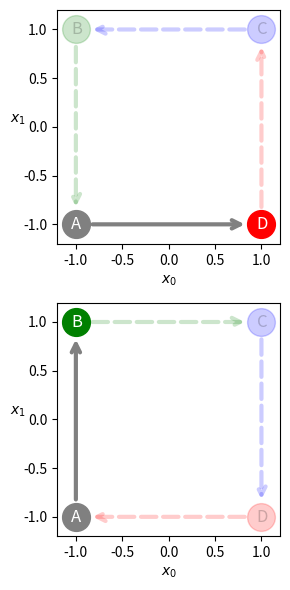

Python code for this plot:

from matplotlib import pyplot as plt
import numpy as np

def plot_squares(points, directions, n_rows=2, n_cols=5):
    fig, axs = plt.subplots(n_rows, n_cols, figsize=(3*n_cols, 3*n_rows))
    axs = axs.flatten()
    
    for e, ax in enumerate(axs):
        pred_corners = points[e]
        clockwise = directions[e]
        for i in range(4):
            color = 'k'
            ax.scatter(*pred_corners.T, c=color, s=400)
            if i == 3:
                start = -1
            else:
                start = i
            ax.plot(*pred_corners[[start, start+1]].T, c='k', lw=2, alpha=.5, linestyle='-')
            ax.text(*(pred_corners[i] - np.array([.04, 0.04])), str(i+1), c='w', fontsize=12)
            if directions is not None:
                ax.set_title(f'{"Counter-" if not clockwise else ""}Clockwise (y={clockwise})', fontsize=14)

        ax.set_xlabel(r"$x_0$")
        ax.set_ylabel(r"$x_1$", rotation=0)
        ax.set_xlim([-1.5, 1.5])
        ax.set_ylim([-1.5, 1.5])

    fig.tight_layout()
    return fig

def counter_vs_clock(basic_corners=None, basic_colors=None, basic_letters=None, draw_arrows=True, binary=True):
    transparent_alpha = 0.2
    if basic_corners is None:
        basic_corners = np.array([[-1, -1], [-1, 1], [1, 1], [1, -1]])
        clock_arrows = np.array([[0, -1], [-1, 0], [0, 1], [1, 0]])
    else:
        clock_arrows = np.array([[0, basic_corners[0][1]], [basic_corners[1][0], 0], 
                                 [0, basic_corners[2][1]], [basic_corners[3][0], 0]])
        
    if basic_colors is None:
        basic_colors = ['gray', 'g', 'b', 'r']
    if basic_letters is None:
        basic_letters = ['A', 'B', 'C', 'D']        
    
    fig, axs = plt.subplots(1 + draw_arrows, 1, figsize=(3, 3+ 3 * draw_arrows))
    if not draw_arrows:
        axs = [axs]

    corners = basic_corners[:]
    factor = (corners.max(axis=0) - corners.min(axis=0)).max() / 2

    for is_clock in range(1 + draw_arrows):
        if draw_arrows:
            if binary:
                if is_clock:
                    axs[is_clock].text(-.5, 0, 'Clockwise')
                    axs[is_clock].text(-.2, -.25, 'y=1')
                else:
                    axs[is_clock].text(-.5, .0, ' Counter-\nClockwise')
                    axs[is_clock].text(-.2, -.25, 'y=0')

        for i in range(4):
            coords = corners[i]
            color = basic_colors[i]
            letter = basic_letters[i]
            if not binary:
                targets = [2, 3] if is_clock else [1, 2]
            else:
                targets = []
            
            alpha = transparent_alpha  if i in targets else 1.0
            axs[is_clock].scatter(*coords, c=color, s=400, alpha=alpha)

            start = i
            if is_clock:
                end = i + 1 if i < 3 else 0
                arrow_coords = np.stack([corners[start] - clock_arrows[start]*0.15,
                                      corners[end] + clock_arrows[start]*0.15])
            else:
                end = i - 1 if i > 0 else -1
                arrow_coords = np.stack([corners[start] + clock_arrows[end]*0.15,
                                      corners[end] - clock_arrows[end]*0.15])
            alpha = 1.0
            if draw_arrows:
                alpha = transparent_alpha if ((start in targets) or (end in targets)) else 1.0
            line = axs[is_clock].plot(*arrow_coords.T, c=color, lw=0 if draw_arrows else 2, 
                                      alpha=alpha, linestyle='--' if (alpha < 1) and (not draw_arrows) else '-')[0]
            if draw_arrows:
                add_arrow(line, lw=3, alpha=alpha)

            axs[is_clock].text(*(coords - factor*np.array([.05, 0.05])), letter, c='k' if i in targets else 'w', fontsize=12, alpha=transparent_alpha  if i in targets else 1.0)

            axs[is_clock].grid(False)
            limits = np.stack([corners.min(axis=0), corners.max(axis=0)])
            limits = limits.mean(axis=0).reshape(2, 1) + 1.2*np.array([[-factor, factor]])
            axs[is_clock].set_xlim(limits[0])
            axs[is_clock].set_ylim(limits[1])
            
            axs[is_clock].set_xlabel(r'$x_0$')
            axs[is_clock].set_ylabel(r'$x_1$', rotation=0)

    fig.tight_layout()
    
    return fig

def sequence_pred(trainer_obj, X, directions=None, n_rows=2, n_cols=5):
    fig, axs = plt.subplots(n_rows, n_cols, figsize=(4*n_cols, 4*n_rows))
    axs = axs.flatten()

    for e, ax in enumerate(axs):
        first_corners = X[e, :2, :]
        trainer_obj.model.eval()
        next_corners = trainer_obj.model(X[e:e+1, :2].to(trainer_obj.device)).squeeze().detach().cpu().numpy()
        pred_corners = np.concatenate([first_corners, next_corners], axis=0)

        for j, corners in enumerate([X[e], pred_corners]):
            for i in range(4):
                coords = corners[i]
                color = 'k'
                ax.scatter(*coords, c=color, s=400)
                if i == 3:
                    start = -1
                else:
                    start = i
                if (not j) or (j and i):
                    ax.plot(*corners[[start, start+1]].T, c='k', lw=2, alpha=.5, linestyle='--' if j else '-')
                ax.text(*(coords - np.array([.04, 0.04])), str(i+1), c='w', fontsize=12)
                if directions is not None:
                    ax.set_title(f'{"Counter-" if not directions[e] else ""}Clockwise')

        ax.set_xlabel(r"$x_0$")
        ax.set_ylabel(r"$x_1$", rotation=0)
        ax.set_xlim([-1.7, 1.7])
        ax.set_ylim([-1.7, 1.7])        

    fig.tight_layout()
    return fig


def add_arrow(line, position=None, direction='right', size=15, color=None, lw=2, alpha=1.0, text=None, text_offset=(0 , 0)):
    """
    add an arrow to a line.

    line:       Line2D object
    position:   x-position of the arrow. If None, mean of xdata is taken
    direction:  'left' or 'right'
    size:       size of the arrow in fontsize points
    color:      if None, line color is taken.
    """
    if color is None:
        color = line.get_color()

    xdata = line.get_xdata()
    ydata = line.get_ydata()

    if position is None:
        position = xdata.mean()
    # find closest index
    start_ind = np.argmin(np.absolute(xdata - position))
    if direction == 'right':
        end_ind = start_ind + 1
    else:
        end_ind = start_ind - 1

    line.axes.annotate('',
        xytext=(xdata[start_ind], ydata[start_ind]),
        xy=(xdata[end_ind], ydata[end_ind]),
        arrowprops=dict(arrowstyle="->", color=color, lw=lw, linestyle='--' if alpha < 1 else '-', alpha=alpha),
        size=size,
    )
    if text is not None:
        line.axes.annotate(text, color=color,
            xytext=(xdata[end_ind] + text_offset[0], ydata[end_ind] + text_offset[1]),
            xy=(xdata[end_ind], ydata[end_ind]),
            size=size,
        )



# plot the clock and counter-clock sequence with the unknowns gray out
counter_vs_clock(binary=False)
